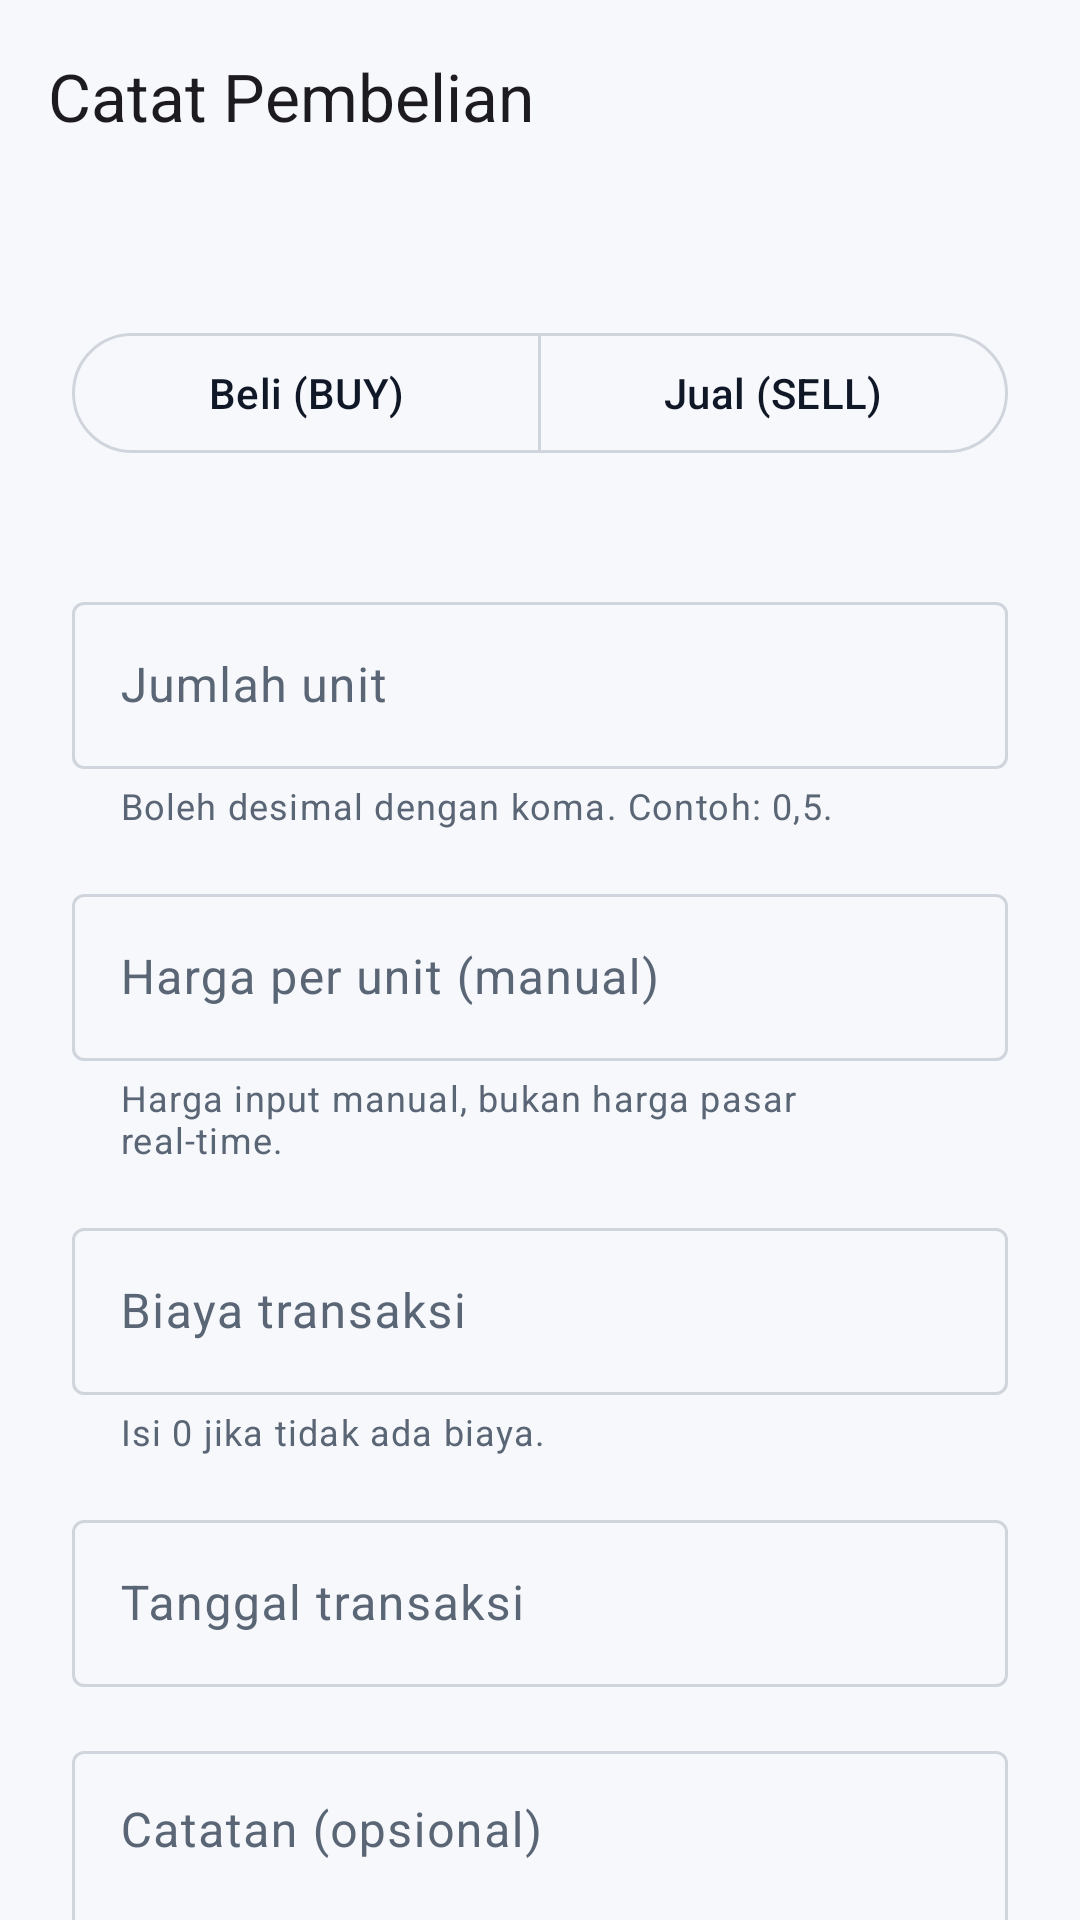

Reconstruct the res/layout file that produces this screen, plus the resources it refers to.
<!-- AndroidManifest.xml: application theme Theme.Socialvest -->
<!-- res/layout/activity_transaction.xml -->
<?xml version="1.0" encoding="utf-8"?>
<LinearLayout xmlns:android="http://schemas.android.com/apk/res/android"
    xmlns:app="http://schemas.android.com/apk/res-auto"
    xmlns:tools="http://schemas.android.com/tools"
    android:layout_width="match_parent"
    android:layout_height="match_parent"
    android:background="?android:attr/colorBackground"
    android:orientation="vertical">

    <com.google.android.material.appbar.MaterialToolbar
        android:id="@+id/toolbar"
        android:layout_width="match_parent"
        android:layout_height="?attr/actionBarSize"
        app:navigationContentDescription="@string/back"
        app:navigationIcon="@drawable/ic_back"
        app:title="@string/transaction_buy_title" />

    <androidx.core.widget.NestedScrollView
        android:layout_width="match_parent"
        android:layout_height="0dp"
        android:layout_weight="1"
        android:fillViewport="true">

        <LinearLayout
            android:layout_width="match_parent"
            android:layout_height="wrap_content"
            android:orientation="vertical"
            android:paddingHorizontal="@dimen/spacing_large"
            android:paddingTop="@dimen/spacing_small"
            android:paddingBottom="@dimen/spacing_xlarge">

            <TextView
                android:id="@+id/text_asset"
                android:layout_width="match_parent"
                android:layout_height="wrap_content"
                android:textAppearance="@style/TextAppearance.Socialvest.Body"
                android:textColor="?attr/colorOnSurfaceVariant"
                tools:text="Bank Central Asia" />

            <com.google.android.material.button.MaterialButtonToggleGroup
                android:id="@+id/group_type"
                android:layout_width="match_parent"
                android:layout_height="wrap_content"
                android:layout_marginTop="@dimen/spacing_medium"
                app:selectionRequired="true"
                app:singleSelection="true">

                <com.google.android.material.button.MaterialButton
                    android:id="@+id/button_buy"
                    style="@style/Widget.Material3.Button.OutlinedButton"
                    android:layout_width="0dp"
                    android:layout_height="wrap_content"
                    android:layout_weight="1"
                    android:minHeight="@dimen/touch_target_min"
                    android:text="@string/transaction_buy" />

                <com.google.android.material.button.MaterialButton
                    android:id="@+id/button_sell"
                    style="@style/Widget.Material3.Button.OutlinedButton"
                    android:layout_width="0dp"
                    android:layout_height="wrap_content"
                    android:layout_weight="1"
                    android:minHeight="@dimen/touch_target_min"
                    android:text="@string/transaction_sell" />

            </com.google.android.material.button.MaterialButtonToggleGroup>

            <TextView
                android:id="@+id/text_available"
                android:layout_width="match_parent"
                android:layout_height="wrap_content"
                android:layout_marginTop="@dimen/spacing_small"
                android:textAppearance="@style/TextAppearance.Socialvest.Caption"
                android:textColor="?attr/colorOnSurfaceVariant"
                tools:text="Dimiliki: 100 unit" />

            <com.google.android.material.textfield.TextInputLayout
                android:id="@+id/input_quantity"
                style="@style/Widget.Material3.TextInputLayout.OutlinedBox"
                android:layout_width="match_parent"
                android:layout_height="wrap_content"
                android:layout_marginTop="@dimen/spacing_medium"
                android:hint="@string/label_quantity"
                app:helperText="@string/helper_quantity">

                <com.google.android.material.textfield.TextInputEditText
                    android:id="@+id/edit_quantity"
                    android:layout_width="match_parent"
                    android:layout_height="wrap_content"
                    android:imeOptions="actionNext"
                    android:inputType="numberDecimal"
                    android:maxLines="1" />

            </com.google.android.material.textfield.TextInputLayout>

            <com.google.android.material.textfield.TextInputLayout
                android:id="@+id/input_price"
                style="@style/Widget.Material3.TextInputLayout.OutlinedBox"
                android:layout_width="match_parent"
                android:layout_height="wrap_content"
                android:layout_marginTop="@dimen/spacing_medium"
                android:hint="@string/label_price_per_unit"
                app:helperText="@string/helper_price_manual"
                app:prefixText="Rp">

                <com.google.android.material.textfield.TextInputEditText
                    android:id="@+id/edit_price"
                    android:layout_width="match_parent"
                    android:layout_height="wrap_content"
                    android:imeOptions="actionNext"
                    android:inputType="numberDecimal"
                    android:maxLines="1" />

            </com.google.android.material.textfield.TextInputLayout>

            <com.google.android.material.textfield.TextInputLayout
                android:id="@+id/input_fee"
                style="@style/Widget.Material3.TextInputLayout.OutlinedBox"
                android:layout_width="match_parent"
                android:layout_height="wrap_content"
                android:layout_marginTop="@dimen/spacing_medium"
                android:hint="@string/label_fee"
                app:helperText="@string/helper_fee"
                app:prefixText="Rp">

                <com.google.android.material.textfield.TextInputEditText
                    android:id="@+id/edit_fee"
                    android:layout_width="match_parent"
                    android:layout_height="wrap_content"
                    android:imeOptions="actionNext"
                    android:inputType="numberDecimal"
                    android:maxLines="1" />

            </com.google.android.material.textfield.TextInputLayout>

            <com.google.android.material.textfield.TextInputLayout
                android:id="@+id/input_date"
                style="@style/Widget.Material3.TextInputLayout.OutlinedBox"
                android:layout_width="match_parent"
                android:layout_height="wrap_content"
                android:layout_marginTop="@dimen/spacing_medium"
                android:hint="@string/label_date">

                <com.google.android.material.textfield.TextInputEditText
                    android:id="@+id/edit_date"
                    android:layout_width="match_parent"
                    android:layout_height="wrap_content"
                    android:clickable="true"
                    android:cursorVisible="false"
                    android:focusable="false"
                    android:inputType="none" />

            </com.google.android.material.textfield.TextInputLayout>

            <com.google.android.material.textfield.TextInputLayout
                android:id="@+id/input_notes"
                style="@style/Widget.Material3.TextInputLayout.OutlinedBox"
                android:layout_width="match_parent"
                android:layout_height="wrap_content"
                android:layout_marginTop="@dimen/spacing_medium"
                android:hint="@string/label_notes">

                <com.google.android.material.textfield.TextInputEditText
                    android:id="@+id/edit_notes"
                    android:layout_width="match_parent"
                    android:layout_height="wrap_content"
                    android:gravity="top|start"
                    android:inputType="textCapSentences|textMultiLine"
                    android:maxLength="200"
                    android:minLines="2" />

            </com.google.android.material.textfield.TextInputLayout>

            <TextView
                android:id="@+id/text_preview"
                android:layout_width="match_parent"
                android:layout_height="wrap_content"
                android:layout_marginTop="@dimen/spacing_medium"
                android:background="@drawable/bg_chip"
                android:lineSpacingExtra="2dp"
                android:padding="@dimen/spacing_small"
                android:textAppearance="@style/TextAppearance.Socialvest.Body"
                android:textColor="?attr/colorOnSecondaryContainer"
                android:visibility="gone"
                tools:text="Harga rata-rata setelah transaksi: Rp10.500"
                tools:visibility="visible" />

            <TextView
                android:id="@+id/text_error"
                android:layout_width="match_parent"
                android:layout_height="wrap_content"
                android:layout_marginTop="@dimen/spacing_medium"
                android:textAppearance="@style/TextAppearance.Socialvest.Body"
                android:textColor="?attr/colorError"
                android:visibility="gone"
                tools:text="Gagal menyimpan transaksi."
                tools:visibility="visible" />

            <com.google.android.material.button.MaterialButton
                android:id="@+id/button_save"
                android:layout_width="match_parent"
                android:layout_height="wrap_content"
                android:layout_marginTop="@dimen/spacing_large"
                android:minHeight="@dimen/touch_target_min"
                android:text="@string/transaction_save" />

            <com.google.android.material.progressindicator.CircularProgressIndicator
                android:id="@+id/progress_transaction"
                android:layout_width="wrap_content"
                android:layout_height="wrap_content"
                android:layout_gravity="center_horizontal"
                android:layout_marginTop="@dimen/spacing_medium"
                android:indeterminate="true"
                android:visibility="gone"
                app:indicatorSize="28dp" />

        </LinearLayout>
    </androidx.core.widget.NestedScrollView>

</LinearLayout>
<!-- resources referenced by this layout -->
<resources>
  <dimen name="spacing_large">24dp</dimen>
  <dimen name="spacing_medium">16dp</dimen>
  <dimen name="spacing_small">8dp</dimen>
  <dimen name="spacing_xlarge">32dp</dimen>
  <dimen name="touch_target_min">48dp</dimen>
  <string name="back">Kembali</string>
  <string name="helper_fee">Isi 0 jika tidak ada biaya.</string>
  <string name="helper_price_manual">Harga input manual, bukan harga pasar real-time.</string>
  <string name="helper_quantity">Boleh desimal dengan koma. Contoh: 0,5.</string>
  <string name="label_date">Tanggal transaksi</string>
  <string name="label_fee">Biaya transaksi</string>
  <string name="label_notes">Catatan (opsional)</string>
  <string name="label_price_per_unit">Harga per unit (manual)</string>
  <string name="label_quantity">Jumlah unit</string>
  <string name="transaction_buy">Beli (BUY)</string>
  <string name="transaction_buy_title">Catat Pembelian</string>
  <string name="transaction_save">Simpan Transaksi</string>
  <string name="transaction_sell">Jual (SELL)</string>
  <style name="TextAppearance.Socialvest.Body" parent="TextAppearance.Material3.BodyMedium" />
  <style name="TextAppearance.Socialvest.Caption" parent="TextAppearance.Material3.BodySmall" />
  <style name="Theme.Socialvest" parent="Theme.Material3.DayNight.NoActionBar">
          <item name="colorPrimary">@color/primary</item>
          <item name="colorOnPrimary">@color/on_primary</item>
          <item name="colorPrimaryContainer">@color/primary_container</item>
          <item name="colorOnPrimaryContainer">@color/on_primary_container</item>
  
          <item name="colorSecondary">@color/secondary</item>
          <item name="colorOnSecondary">@color/on_secondary</item>
          <item name="colorSecondaryContainer">@color/secondary_container</item>
          <item name="colorOnSecondaryContainer">@color/on_secondary_container</item>
  
          <item name="colorSurface">@color/surface</item>
          <item name="colorOnSurface">@color/on_surface</item>
          <item name="colorSurfaceVariant">@color/surface_variant</item>
          <item name="colorOnSurfaceVariant">@color/on_surface_variant</item>
          <item name="colorOutline">@color/outline</item>
          <item name="colorError">@color/loss</item>
          <item name="colorOnError">@color/white</item>
  
          <item name="android:colorBackground">@color/background</item>
          <item name="colorOnBackground">@color/on_surface</item>
          <item name="android:windowBackground">@color/background</item>
  
          <item name="android:statusBarColor">@android:color/transparent</item>
          <item name="android:navigationBarColor">@android:color/transparent</item>
          <item name="android:windowLightStatusBar">@bool/light_system_bars</item>
          <item name="android:windowLightNavigationBar">@bool/light_system_bars</item>
      </style>
  <color name="primary">#0F2C59</color>
  <color name="on_primary">#FFFFFF</color>
  <color name="primary_container">#DCE7FB</color>
  <color name="on_primary_container">#0A1F44</color>
  <color name="secondary">#0E9F6E</color>
  <color name="on_secondary">#FFFFFF</color>
  <color name="secondary_container">#D1FAE5</color>
  <color name="on_secondary_container">#065F46</color>
  <color name="surface">#FFFFFF</color>
  <color name="on_surface">#101828</color>
  <color name="surface_variant">#EEF2F6</color>
  <color name="on_surface_variant">#5A6675</color>
  <color name="outline">#D0D5DD</color>
  <color name="loss">#F04438</color>
  <color name="white">#FFFFFF</color>
  <color name="background">#F6F8FB</color>
</resources>
